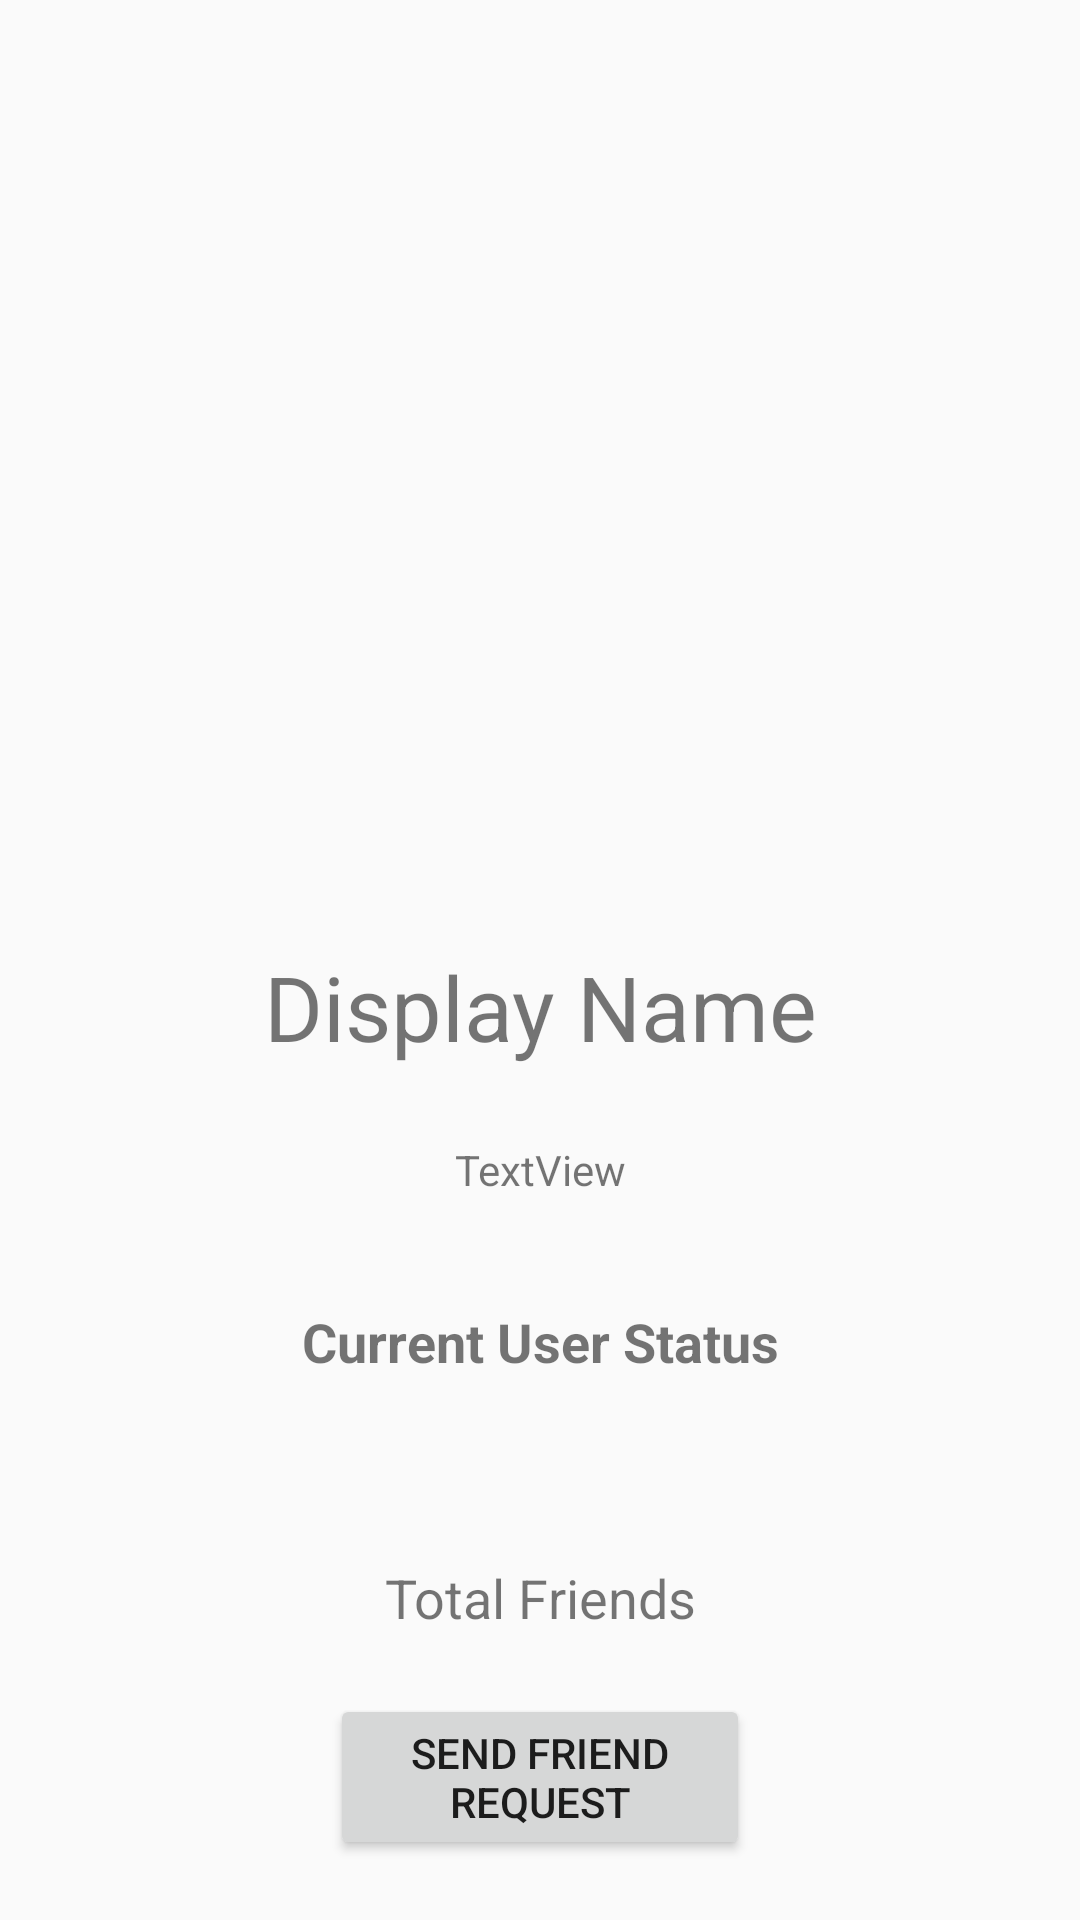

Write the Android layout XML for this screen, with the resource values it uses.
<!-- AndroidManifest.xml: application theme AppTheme -->
<!-- res/layout/activity_profile.xml -->
<?xml version="1.0" encoding="utf-8"?>
<RelativeLayout xmlns:android="http://schemas.android.com/apk/res/android"
    xmlns:app="http://schemas.android.com/apk/res-auto"
    xmlns:tools="http://schemas.android.com/tools"
    android:layout_width="match_parent"
    android:layout_height="match_parent"
    android:background="@drawable/profile_background_dark"
    tools:context=".ProfileActivity">

    <TextView
        android:id="@+id/profile_displayName"
        android:layout_width="wrap_content"
        android:layout_height="57dp"
        android:layout_below="@+id/profile_image"
        android:layout_alignParentStart="true"
        android:layout_alignParentEnd="true"
        android:layout_marginStart="70dp"
        android:layout_marginTop="30dp"
        android:layout_marginEnd="70dp"
        android:gravity="center"
        android:text="@string/display_name"
        android:textSize="30sp" />

    <ImageView
        android:id="@+id/profile_image"
        android:layout_width="405dp"
        android:layout_height="207dp"
        android:layout_alignParentStart="true"
        android:layout_alignParentTop="true"
        android:layout_alignParentEnd="true"
        android:layout_marginStart="0dp"
        android:layout_marginTop="70dp"
        android:layout_marginEnd="0dp"
        app:srcCompat="@drawable/userpic" />

    <TextView
        android:id="@+id/profile_status"
        android:layout_width="wrap_content"
        android:layout_height="wrap_content"
        android:layout_below="@+id/profile_onlineStatus"
        android:layout_alignParentStart="true"
        android:layout_alignParentEnd="true"
        android:layout_marginStart="70dp"
        android:layout_marginTop="29dp"
        android:layout_marginEnd="70dp"
        android:layout_marginBottom="181dp"
        android:gravity="center"
        android:text="Current User Status"
        android:textSize="18sp"
        android:textStyle="bold" />

    <TextView
        android:id="@+id/profile_totalFriends"
        android:layout_width="113dp"
        android:layout_height="wrap_content"
        android:layout_above="@+id/profile_send_req_btn"
        android:layout_alignParentStart="true"
        android:layout_alignParentEnd="true"
        android:layout_marginStart="70dp"
        android:layout_marginEnd="70dp"
        android:layout_marginBottom="20dp"
        android:gravity="center"
        android:text="Total Friends"
        android:textSize="18sp" />

    <Button
        android:id="@+id/profile_send_req_btn"
        android:layout_width="wrap_content"
        android:layout_height="wrap_content"
        android:layout_alignParentStart="true"
        android:layout_alignParentEnd="true"
        android:layout_alignParentBottom="true"
        android:layout_marginStart="110dp"
        android:layout_marginEnd="110dp"
        android:layout_marginBottom="20dp"
        android:text="Send friend request" />

    <TextView
        android:id="@+id/profile_onlineStatus"
        android:layout_width="170dp"
        android:layout_height="32dp"
        android:layout_below="@+id/profile_displayName"
        android:layout_alignParentStart="true"
        android:layout_alignParentEnd="true"
        android:layout_marginStart="70dp"
        android:layout_marginTop="10dp"
        android:layout_marginEnd="70dp"
        android:gravity="center"
        android:text="TextView" />
</RelativeLayout>
<!-- resources referenced by this layout -->
<resources>
  <string name="display_name">Display Name</string>
  <style name="AppTheme" parent="Theme.AppCompat.DayNight.NoActionBar">
          
          <item name="colorPrimary">@color/colorBackgroundDarkGrey</item>
          <item name="colorPrimaryDark">@color/colorBackgroundDarkGrey</item>
          <item name="colorAccent">@color/colorAccent</item>
      </style>
  <color name="colorBackgroundDarkGrey">#9988</color>
  <color name="colorAccent">#105EC6</color>
</resources>
